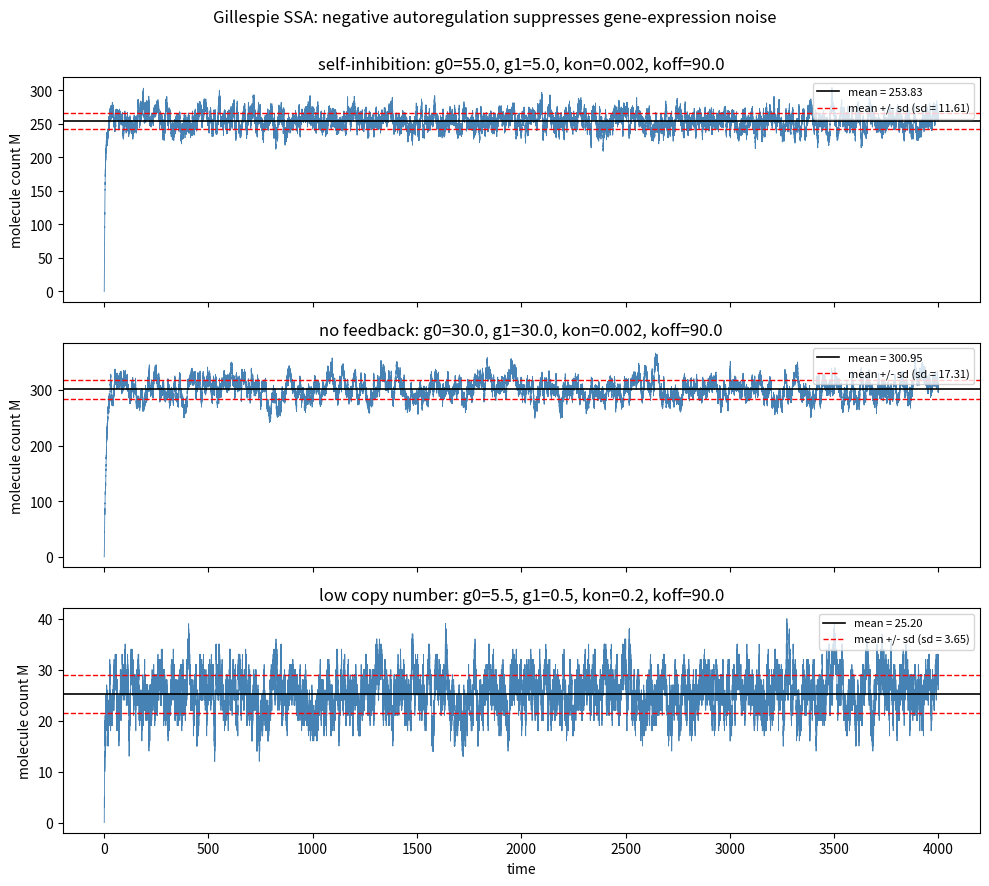

The matplotlib source for this figure: (Note: this script raises an exception after producing the figure.)
import matplotlib
matplotlib.use("Agg")
import matplotlib.pyplot as plt
import numpy as np

# ----------------------------------------------------------------------
# Gillespie SSA for a self-repressing gene.
# Promoter is a single copy in one of two states:
#   D = 1 (unbound, produces mRNA/protein M at fast rate g0)
#   C = 1 (dimer-bound, produces at slower rate g1)   with D + C = 1.
# Reactions:
#   R1: production from D    D -> D + M        rate  g0 * D
#   R2: production from C    C -> C + M        rate  g1 * C
#   R3: degradation          M -> 0            rate  k  * M
#   R4: binding   2M + D -> C                  rate  kon * M*(M-1) * D
#   R5: unbinding C -> 2M + D                  rate  koff * C
# ----------------------------------------------------------------------


def gillespie(g0, g1, k, kon, koff, T, rng, M0=0):
    """Explicit Gillespie SSA; returns arrays of times and molecule counts M(t)."""
    t = 0.0
    M = M0          # molecule count
    D = 1           # promoter starts unbound
    C = 0           # promoter starts not dimer-bound
    ts = [t]
    Ms = [M]
    while t < T:
        # --- compute the five reaction propensities from the current state ---
        a1 = g0 * D                 # production while unbound
        a2 = g1 * C                 # production while bound
        a3 = k * M                  # degradation of one molecule
        a4 = kon * M * (M - 1) * D  # two molecules bind the free promoter (dimer)
        a5 = koff * C               # bound complex releases the dimer
        a0 = a1 + a2 + a3 + a4 + a5
        if a0 <= 0.0:               # no reaction possible -> jump to end
            break
        # --- draw the waiting time from an exponential with rate a0 ---
        tau = rng.exponential(1.0 / a0)
        t += tau
        if t > T:                   # do not record past the horizon
            break
        # --- pick which reaction fires, proportional to its propensity ---
        r = rng.random() * a0
        if r < a1:                  # R1
            M += 1
        elif r < a1 + a2:           # R2
            M += 1
        elif r < a1 + a2 + a3:      # R3
            M -= 1
        elif r < a1 + a2 + a3 + a4: # R4: binding consumes 2 M, flips promoter
            M -= 2
            D, C = 0, 1
        else:                       # R5: unbinding releases 2 M, flips promoter
            M += 2
            D, C = 1, 0
        ts.append(t)
        Ms.append(M)
    return np.array(ts), np.array(Ms)


def sampled_stats(ts, Ms, T, burn_frac=0.2, n=2000):
    """Sample the piecewise-constant trajectory on a uniform grid (after burn-in)
    and return the grid, sampled values, mean and standard deviation."""
    grid = np.linspace(burn_frac * T, T, n)
    idx = np.searchsorted(ts, grid, side="right") - 1   # last event at or before each grid time
    idx = np.clip(idx, 0, len(Ms) - 1)
    vals = Ms[idx]
    return grid, vals, vals.mean(), vals.std()


# ----------------------------------------------------------------------
# Three regimes; k = 0.1 throughout, seed 101.
# ----------------------------------------------------------------------
k = 0.1
T = 4000.0
rng = np.random.default_rng(101)

regimes = {
    "self-inhibition": dict(g0=55.0, g1=5.0,  kon=0.002, koff=90.0),
    "no feedback":     dict(g0=30.0, g1=30.0, kon=0.002, koff=90.0),
    "low copy number": dict(g0=5.5,  g1=0.5,  kon=0.2,   koff=90.0),
}

results = {}
fig, axes = plt.subplots(3, 1, figsize=(10, 9), sharex=True)

for ax, (name, p) in zip(axes, regimes.items()):
    ts, Ms = gillespie(p["g0"], p["g1"], k, p["kon"], p["koff"], T, rng)
    grid, vals, mean, std = sampled_stats(ts, Ms, T)
    results[name] = dict(mean=mean, std=std)

    ax.step(ts, Ms, where="post", lw=0.6, color="steelblue")
    ax.axhline(mean, color="black", ls="-", lw=1.2, label=f"mean = {mean:.2f}")
    ax.axhline(mean + std, color="red", ls="--", lw=1.0, label=f"mean +/- sd (sd = {std:.2f})")
    ax.axhline(mean - std, color="red", ls="--", lw=1.0)
    ax.set_ylabel("molecule count M")
    ax.set_title(f"{name}: g0={p['g0']}, g1={p['g1']}, kon={p['kon']}, koff={p['koff']}")
    ax.legend(loc="upper right", fontsize=8)

axes[-1].set_xlabel("time")
fig.suptitle("Gillespie SSA: negative autoregulation suppresses gene-expression noise")
fig.tight_layout(rect=[0, 0, 1, 0.98])
plt.savefig("/Users/lvmy/neu/teaching/numericalR/numericalR/recipe-eval/gen/8D.4.1_s4.png", dpi=130)

# ----------------------------------------------------------------------
# Report numerical results.
# ----------------------------------------------------------------------
for name in regimes:
    r = results[name]
    cv = r["std"] / r["mean"] if r["mean"] != 0 else float("nan")
    print(f"{name}: mean = {r['mean']:.4f}")
    print(f"{name}: std  = {r['std']:.4f}")
    print(f"{name}: coefficient of variation (std/mean) = {cv:.4f}")

# ----------------------------------------------------------------------
# Separate checks.
# ----------------------------------------------------------------------
sd_self = results["self-inhibition"]["std"]
sd_none = results["no feedback"]["std"]
check_noise = sd_self < sd_none
print(f"\nCheck 1 - self-inhibition std ({sd_self:.4f}) < no-feedback std ({sd_none:.4f}): {check_noise}")

cv_low = results["low copy number"]["std"] / results["low copy number"]["mean"]
cv_none = results["no feedback"]["std"] / results["no feedback"]["mean"]
check_bursty = cv_low > cv_none
print(f"Check 2 - low-copy CV ({cv_low:.4f}) > no-feedback CV ({cv_none:.4f}), i.e. strongly bursty: {check_bursty}")

print("\nExplanation: A lower standard deviation for the self-inhibiting gene at a comparable mean "
      "means fluctuations around the average are smaller, which is exactly what noise suppression by "
      "negative autoregulation predicts (while the low-copy regime shows the opposite, an inflated "
      "coefficient of variation, because binding/unbinding of just a few molecules produces large bursts).")
